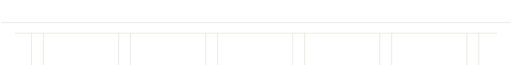
t = 0.00 s
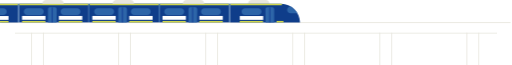
t = 1.67 s
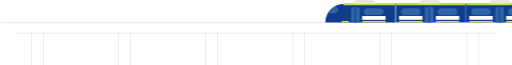
t = 3.33 s
t = 5.00 s: frame unchanged from t = 0.00 s, image omitted
t = 6.67 s: frame unchanged from t = 0.00 s, image omitted
t = 8.33 s: frame unchanged from t = 0.00 s, image omitted

The animated SVG that drew these frames (rendered in a browser with its animation timeline set to each time). Animation: 4 CSS @keyframes rules; frames cover the first 8.33 s, repeats indefinitely.

<?xml version="1.0" encoding="utf-8"?>
<!-- Generator: Adobe Illustrator 23.0.6, SVG Export Plug-In . SVG Version: 6.00 Build 0)  -->
<svg version="1.1" id="Layer_1" xmlns="http://www.w3.org/2000/svg" xmlns:xlink="http://www.w3.org/1999/xlink" x="0px" y="0px"
	 viewBox="0 0 600 76.6" style="enable-background:new 0 0 600 76.6;" xml:space="preserve">
<style type="text/css">
	.st0{fill:none;stroke:#E7E6DD;stroke-miterlimit:10;}
	.st1{fill:none;stroke:#E7E6DD;stroke-width:0.93;stroke-miterlimit:10;}
	.st2{fill:#064694;}
	.st3{fill:#0F3D8A;}
	.st4{fill:#FFFFFF;}
	.st5{fill:#2D65A8;}
	.st6{fill:none;stroke:#CFD64D;stroke-width:1.8074;stroke-miterlimit:10;}
	.st7{fill:none;stroke:#092E8C;stroke-width:0.794;stroke-miterlimit:10;}
	.st8{fill:#E7E6DD;}
	#english{ 
		opacity:0;
		<!-- fill:red; -->
		-webkit-animation:linear infinite;
    -webkit-animation-name: hideEnglish;
    -webkit-animation-duration: 15s;
	-webkit-animation-delay: 15s;
		}
	#hindi{ 
		opacity:0;
	-webkit-animation:linear infinite;
    -webkit-animation-name: hideHindi;
    -webkit-animation-duration: 15s;
	
	}
	
	#english-first{ 
		opacity:0;
		-webkit-animation:linear;
    -webkit-animation-name: hideEnglish1;
    -webkit-animation-duration: 15s;
	-webkit-animation-iteration-count: 1;
		}
	
	<!-- #mask-train{ background-color:#ababab;fill:#EFEFEF;} -->
	#train_1_{
	transform: translateX(-100%);
    -webkit-animation:linear infinite;
    -webkit-animation-name: run;
    -webkit-animation-duration: 15s;
	<!-- opacity:.5; -->
	}     
	@keyframes run {
		0% { transform: translateX(-100%);  }
  30% { transform: translateX(100%);  }
  55% { transform: translateX(100%);  }
  85% { transform: translateX(-100%);}
  100% { transform: translateX(-100%);  }
  }
@keyframes hideHindi {
  0% { opacity: 0;}
  15% { opacity: 0;  }
  16% { opacity: 1;  }
  70% { opacity: 1;}
  71% { opacity: 0;  }
  
  100% { opacity: 0;  }
}

@keyframes hideEnglish1 {
  0% { opacity: 0;}
  
  14.7% { opacity: 0; }
  15.1% { opacity: 0; }
  70% { opacity: 0;}
  71% { opacity: 1; }
  
  100% { opacity: 1; }
}
@keyframes hideEnglish {
  0% { opacity: 1;}
  
  14.7% { opacity: 1; }
  15.1% { opacity: 0; }
  70% { opacity: 0;}
  71% { opacity: 1; }
  
  100% { opacity: 1; }
}
</style>
<g id="bridge">
	<g id="bridge_1_">
		<line class="st0" x1="0" y1="26.6" x2="600" y2="26.6"/>
		<line class="st1" x1="16" y1="39.1" x2="584" y2="39.1"/>
		<line class="st1" x1="35.5" y1="38.6" x2="35.5" y2="76.6"/>
		<line class="st1" x1="49.5" y1="38.6" x2="49.5" y2="76.6"/>
		<line class="st1" x1="138.1" y1="38.6" x2="138.1" y2="76.6"/>
		<line class="st1" x1="152.1" y1="38.6" x2="152.1" y2="76.6"/>
		<line class="st1" x1="240.7" y1="38.6" x2="240.7" y2="76.6"/>
		<line class="st1" x1="254.7" y1="38.6" x2="254.7" y2="76.6"/>
		<line class="st1" x1="343.3" y1="38.6" x2="343.3" y2="76.6"/>
		<line class="st1" x1="357.3" y1="38.6" x2="357.3" y2="76.6"/>
		<line class="st1" x1="445.9" y1="38.6" x2="445.9" y2="76.6"/>
		<line class="st1" x1="459.9" y1="38.6" x2="459.9" y2="76.6"/>
		<line class="st1" x1="548.5" y1="38.6" x2="548.5" y2="76.6"/>
		<line class="st1" x1="562.5" y1="38.6" x2="562.5" y2="76.6"/>
	</g>
</g>
<!-- <g id="english">
	<path class="st2" d="M116.2,21.4V10.2h-0.1l-3.7,8.8h-1.6l-3.7-8.8H107v11.2h-1.9V7.1h2.7l3.8,9.1h0l3.8-9.1h2.7v14.3H116.2z"/>
	<path class="st2" d="M126.5,21.4c0-0.2-0.1-0.8-0.1-1h-0.1c-0.8,0.9-1.7,1.3-2.9,1.3c-1.9,0-3.5-1-3.5-2.9c0-2.4,2.2-3.2,3.9-3.2
		h2.5v-1.2c0-1.3-0.8-1.9-2.1-1.9c-1.1,0-2.1,0.4-2.1,1.4v0.3h-1.7v-0.2c0-2.1,1.9-2.9,3.8-2.9c2.1,0,3.9,0.8,3.9,3.1v5.2
		c0,0.6,0.1,1.7,0.2,2.1H126.5z M126.4,16.8H124c-1.2,0-2.2,0.4-2.2,1.7c0,1.1,0.9,1.6,2,1.6c1.7,0,2.6-0.9,2.6-2.3V16.8z"/>
	<path class="st2" d="M136.9,21.4V15c0-1.6-0.8-2.4-2-2.4c-1.4,0-2.5,1.1-2.5,2.9v5.8h-1.8V7.1h1.8v5.6h0c0.7-1.1,1.7-1.7,3-1.7
		c2.2,0,3.3,1.5,3.3,3.5v6.9H136.9z"/>
	<path class="st2" d="M147,21.4c0-0.2-0.1-0.8-0.1-1h-0.1c-0.8,0.9-1.7,1.3-2.9,1.3c-1.9,0-3.5-1-3.5-2.9c0-2.4,2.2-3.2,3.9-3.2h2.5
		v-1.2c0-1.3-0.8-1.9-2.1-1.9c-1.1,0-2.1,0.4-2.1,1.4v0.3H141v-0.2c0-2.1,1.9-2.9,3.8-2.9c2.1,0,3.9,0.8,3.9,3.1v5.2
		c0,0.6,0.1,1.7,0.2,2.1H147z M146.9,16.8h-2.4c-1.2,0-2.2,0.4-2.2,1.7c0,1.1,0.9,1.6,2,1.6c1.7,0,2.6-0.9,2.6-2.3V16.8z"/>
	<path class="st2" d="M166.5,21.4V10.2h-0.1l-3.7,8.8h-1.6l-3.7-8.8h-0.1v11.2h-1.9V7.1h2.7l3.8,9.1h0l3.8-9.1h2.7v14.3H166.5z"/>
	<path class="st2" d="M177.3,21.4v-1.5h-0.1c-0.7,1.1-1.7,1.7-3,1.7c-2.2,0-3.3-1.6-3.3-3.5v-6.9h1.8v6.3c0,1.6,0.8,2.4,2,2.4
		c1.4,0,2.5-1.1,2.5-2.9v-5.9h1.9v10.1H177.3z"/>
	<path class="st2" d="M193.8,21.4V15c0-1.5-0.7-2.4-1.9-2.4c-1.4,0-2.4,1.3-2.4,2.8v5.9h-1.8V15c0-1.5-0.6-2.4-1.9-2.4
		c-1.1,0-2.4,1-2.4,2.8v6h-1.8V11.2h1.8v1.5h0c0.7-1.1,1.7-1.7,3.1-1.7c1.5,0,2.4,0.7,2.9,1.7c0,0,0.1,0,0.1,0
		c0.7-1,1.7-1.7,3.2-1.7c2,0,3.3,1.4,3.3,3.3v7H193.8z"/>
	<path class="st2" d="M202.5,21.6c-1.1,0-2.2-0.6-2.7-1.3h0v1.1H198V7.1h1.8v5.5h0c0.7-1,1.8-1.6,2.9-1.6c2.2,0,3.7,1.4,3.7,3.6v3.1
		C206.4,20.4,204.5,21.6,202.5,21.6z M204.6,14.8c0-1.2-0.8-2.2-2.3-2.2c-1.2,0-2.5,1-2.5,2.5v2.6c0,1.5,1.3,2.4,2.5,2.4
		c1.1,0,2.2-0.7,2.2-2.3V14.8z"/>
	<path class="st2" d="M214.3,21.4c0-0.2-0.1-0.8-0.1-1h-0.1c-0.8,0.9-1.7,1.3-2.9,1.3c-1.9,0-3.5-1-3.5-2.9c0-2.4,2.2-3.2,3.9-3.2
		h2.5v-1.2c0-1.3-0.8-1.9-2.1-1.9c-1.1,0-2.1,0.4-2.1,1.4v0.3h-1.7v-0.2c0-2.1,1.9-2.9,3.8-2.9c2.1,0,3.9,0.8,3.9,3.1v5.2
		c0,0.6,0.1,1.7,0.2,2.1H214.3z M214.2,16.8h-2.4c-1.2,0-2.2,0.4-2.2,1.7c0,1.1,0.9,1.6,2,1.6c1.7,0,2.6-0.9,2.6-2.3V16.8z"/>
	<path class="st2" d="M218.4,9.2V7h1.8v2.2H218.4z M218.4,21.4V11.2h1.8v10.1H218.4z"/>
	<path class="st2" d="M238.1,21.4V10.2H238l-3.7,8.8h-1.6l-3.7-8.8H229v11.2h-1.9V7.1h2.7l3.8,9.1h0l3.8-9.1h2.7v14.3H238.1z"/>
	<path class="st2" d="M246.6,21.6c-2.5,0-4.6-1.3-4.6-4.1v-2.1c0-2.8,1.9-4.3,4.4-4.3c2.3,0,4.1,1.4,4.1,4v1.8h-6.5v0.6
		c0,1.5,1.1,2.6,2.8,2.6c0.9,0,1.8-0.6,2.4-1.3l1.4,0.7C249.6,20.9,248.1,21.6,246.6,21.6z M248.6,15c0-1.4-0.7-2.4-2.3-2.4
		c-1.5,0-2.5,0.9-2.5,2.4v0.5h4.7V15z"/>
	<path class="st2" d="M255.6,21.5c-1.3,0-2.7-0.5-2.7-2.4v-6.4h-1.7v-1.5h1.6V8h1.8v3.3h2.8v1.5h-2.8v6c0,0.9,0.5,1.2,1.2,1.2
		c0.6,0,1.1-0.1,1.6-0.3v1.5C256.9,21.4,256,21.5,255.6,21.5z"/>
	<path class="st2" d="M263.6,12.8c-0.3,0-0.9,0.1-1.2,0.2c-1,0.4-1.8,1.4-1.8,2.9v5.5h-1.8V11.2h1.8V13h0c0.8-1.2,2-2,3.3-2
		c0.3,0,0.7,0.1,0.9,0.1v1.7C264.7,12.8,263.7,12.8,263.6,12.8z"/>
	<path class="st2" d="M270.2,21.6c-2.5,0-4.3-1.4-4.3-4v-2.4c0-2.7,1.9-4.2,4.2-4.2c2.5,0,4.3,1.6,4.3,4.2v2.2
		C274.4,20.1,272.5,21.6,270.2,21.6z M272.5,15.1c0-1.5-0.7-2.5-2.4-2.5c-1.5,0-2.4,0.9-2.4,2.6v2.4c0,1.5,0.7,2.5,2.4,2.5
		c1.5,0,2.4-0.9,2.4-2.6V15.1z"/>
	<path class="st2" d="M285.9,21.6c-3,0-5.4-1.7-5.4-4.8V12c0-3.3,2.5-5.2,5.4-5.2c3.1,0,5.5,1.8,5.5,5v4.7
		C291.4,19.7,288.8,21.6,285.9,21.6z M285.8,8.6c-1.9,0-3.4,1.2-3.4,3.3v4.7c0,2,1.4,3.2,3.5,3.2c1.9,0,3.4-1.1,3.4-3.2v-4.8
		C289.4,9.8,288,8.6,285.8,8.6z"/>
	<path class="st2" d="M298.1,21.6c-1.1,0-2.2-0.5-2.7-1.3h-0.1v5h-1.8V11.2h1.8v1.4h0c0.7-1.1,1.8-1.6,2.9-1.6
		c2.2,0,3.7,1.4,3.7,3.6v3.1C302,20.4,300.1,21.6,298.1,21.6z M300.1,14.8c0-1.2-0.8-2.2-2.3-2.2c-1.2,0-2.5,1-2.5,2.5v2.6
		c0,1.5,1.3,2.4,2.5,2.4c1.1,0,2.2-0.7,2.2-2.3V14.8z"/>
	<path class="st2" d="M308.1,21.6c-2.5,0-4.6-1.3-4.6-4.1v-2.1c0-2.8,1.9-4.3,4.4-4.3c2.3,0,4.1,1.4,4.1,4v1.8h-6.5v0.6
		c0,1.5,1.1,2.6,2.8,2.6c0.9,0,1.8-0.6,2.4-1.3l1.4,0.7C311,20.9,309.6,21.6,308.1,21.6z M310.1,15c0-1.4-0.7-2.4-2.3-2.4
		c-1.5,0-2.5,0.9-2.5,2.4v0.5h4.7V15z"/>
	<path class="st2" d="M318.5,12.8c-0.3,0-0.9,0.1-1.2,0.2c-1,0.4-1.8,1.4-1.8,2.9v5.5h-1.8V11.2h1.8V13h0c0.8-1.2,2-2,3.3-2
		c0.3,0,0.7,0.1,0.9,0.1v1.7C319.6,12.8,318.6,12.8,318.5,12.8z"/>
	<path class="st2" d="M327.2,21.4c0-0.2-0.1-0.8-0.1-1h-0.1c-0.8,0.9-1.7,1.3-2.9,1.3c-1.9,0-3.5-1-3.5-2.9c0-2.4,2.2-3.2,3.9-3.2
		h2.5v-1.2c0-1.3-0.8-1.9-2.1-1.9c-1.1,0-2.1,0.4-2.1,1.4v0.3h-1.7v-0.2c0-2.1,1.9-2.9,3.8-2.9c2.1,0,3.9,0.8,3.9,3.1v5.2
		c0,0.6,0.1,1.7,0.2,2.1H327.2z M327.1,16.8h-2.4c-1.2,0-2.2,0.4-2.2,1.7c0,1.1,0.9,1.6,2,1.6c1.7,0,2.6-0.9,2.6-2.3V16.8z"/>
	<path class="st2" d="M334.5,21.5c-1.3,0-2.7-0.5-2.7-2.4v-6.4h-1.7v-1.5h1.6V8h1.8v3.3h2.8v1.5h-2.8v6c0,0.9,0.5,1.2,1.2,1.2
		c0.6,0,1.1-0.1,1.6-0.3v1.5C335.8,21.4,334.9,21.5,334.5,21.5z"/>
	<path class="st2" d="M337.8,9.2V7h1.8v2.2H337.8z M337.8,21.4V11.2h1.8v10.1H337.8z"/>
	<path class="st2" d="M345.9,21.6c-2.5,0-4.3-1.4-4.3-4v-2.4c0-2.7,1.9-4.2,4.2-4.2c2.5,0,4.3,1.6,4.3,4.2v2.2
		C350.1,20.1,348.2,21.6,345.9,21.6z M348.2,15.1c0-1.5-0.7-2.5-2.4-2.5c-1.5,0-2.4,0.9-2.4,2.6v2.4c0,1.5,0.7,2.5,2.4,2.5
		c1.5,0,2.4-0.9,2.4-2.6V15.1z"/>
	<path class="st2" d="M358.4,21.4V15c0-1.6-0.8-2.4-2-2.4c-1.4,0-2.5,1.1-2.5,2.9v5.8h-1.8V11.2h1.8v1.5h0c0.7-1.1,1.7-1.7,3.1-1.7
		c2.2,0,3.3,1.5,3.3,3.5v6.9H358.4z"/>
	<path class="st2" d="M372.2,21.6c-3,0-5.5-1.5-5.5-4.8V12c0-3.1,2.3-5.1,5.4-5.1c2.9,0,5.2,1.6,5.2,4.2v0.5h-1.9v-0.3
		c0-1.7-1.4-2.7-3.3-2.7c-1.9,0-3.4,1.1-3.4,3.2v4.8c0,2,1.4,3.2,3.5,3.2c1.9,0,3.2-1,3.2-2.7v-0.3h1.9v0.5
		C377.3,20.2,374.7,21.6,372.2,21.6z"/>
	<path class="st2" d="M383.1,21.6c-2.5,0-4.3-1.4-4.3-4v-2.4c0-2.7,1.9-4.2,4.2-4.2c2.5,0,4.3,1.6,4.3,4.2v2.2
		C387.3,20.1,385.4,21.6,383.1,21.6z M385.4,15.1c0-1.5-0.7-2.5-2.4-2.5c-1.5,0-2.4,0.9-2.4,2.6v2.4c0,1.5,0.7,2.5,2.4,2.5
		c1.5,0,2.4-0.9,2.4-2.6V15.1z"/>
	<path class="st2" d="M394,12.8c-0.3,0-0.9,0.1-1.2,0.2c-1,0.4-1.8,1.4-1.8,2.9v5.5h-1.8V11.2h1.8V13h0c0.8-1.2,2-2,3.3-2
		c0.3,0,0.7,0.1,0.9,0.1v1.7C395,12.8,394.1,12.8,394,12.8z"/>
	<path class="st2" d="M401.3,21.6c-1.1,0-2.2-0.5-2.7-1.3h-0.1v5h-1.8V11.2h1.8v1.4h0c0.7-1.1,1.8-1.6,2.9-1.6
		c2.2,0,3.7,1.4,3.7,3.6v3.1C405.2,20.4,403.3,21.6,401.3,21.6z M403.3,14.8c0-1.2-0.8-2.2-2.3-2.2c-1.2,0-2.5,1-2.5,2.5v2.6
		c0,1.5,1.3,2.4,2.5,2.4c1.1,0,2.2-0.7,2.2-2.3V14.8z"/>
	<path class="st2" d="M411,21.6c-2.5,0-4.3-1.4-4.3-4v-2.4c0-2.7,1.9-4.2,4.2-4.2c2.5,0,4.3,1.6,4.3,4.2v2.2
		C415.2,20.1,413.3,21.6,411,21.6z M413.3,15.1c0-1.5-0.7-2.5-2.4-2.5c-1.5,0-2.4,0.9-2.4,2.6v2.4c0,1.5,0.7,2.5,2.4,2.5
		c1.5,0,2.4-0.9,2.4-2.6V15.1z"/>
	<path class="st2" d="M421.9,12.8c-0.3,0-0.9,0.1-1.2,0.2c-1,0.4-1.8,1.4-1.8,2.9v5.5h-1.8V11.2h1.8V13h0c0.8-1.2,2-2,3.3-2
		c0.3,0,0.7,0.1,0.9,0.1v1.7C422.9,12.8,422,12.8,421.9,12.8z"/>
	<path class="st2" d="M430.5,21.4c0-0.2-0.1-0.8-0.1-1h-0.1c-0.8,0.9-1.7,1.3-2.9,1.3c-1.9,0-3.5-1-3.5-2.9c0-2.4,2.2-3.2,3.9-3.2
		h2.5v-1.2c0-1.3-0.8-1.9-2.1-1.9c-1.1,0-2.1,0.4-2.1,1.4v0.3h-1.7v-0.2c0-2.1,1.9-2.9,3.8-2.9c2.1,0,3.9,0.8,3.9,3.1v5.2
		c0,0.6,0.1,1.7,0.2,2.1H430.5z M430.4,16.8H428c-1.2,0-2.2,0.4-2.2,1.7c0,1.1,0.9,1.6,2,1.6c1.7,0,2.6-0.9,2.6-2.3V16.8z"/>
	<path class="st2" d="M437.8,21.5c-1.3,0-2.7-0.5-2.7-2.4v-6.4h-1.7v-1.5h1.6V8h1.8v3.3h2.8v1.5H437v6c0,0.9,0.5,1.2,1.2,1.2
		c0.6,0,1.1-0.1,1.6-0.3v1.5C439.1,21.4,438.3,21.5,437.8,21.5z"/>
	<path class="st2" d="M441.2,9.2V7h1.8v2.2H441.2z M441.2,21.4V11.2h1.8v10.1H441.2z"/>
	<path class="st2" d="M449.2,21.6c-2.5,0-4.3-1.4-4.3-4v-2.4c0-2.7,1.9-4.2,4.2-4.2c2.5,0,4.3,1.6,4.3,4.2v2.2
		C453.5,20.1,451.5,21.6,449.2,21.6z M451.6,15.1c0-1.5-0.7-2.5-2.4-2.5c-1.5,0-2.4,0.9-2.4,2.6v2.4c0,1.5,0.7,2.5,2.4,2.5
		c1.5,0,2.4-0.9,2.4-2.6V15.1z"/>
	<path class="st2" d="M461.8,21.4V15c0-1.6-0.8-2.4-2-2.4c-1.4,0-2.5,1.1-2.5,2.9v5.8h-1.8V11.2h1.8v1.5h0c0.7-1.1,1.7-1.7,3.1-1.7
		c2.2,0,3.3,1.5,3.3,3.5v6.9H461.8z"/>
	<path class="st2" d="M470.4,21.4V7.1h2v12.5h6.9v1.7H470.4z"/>
	<path class="st2" d="M484.1,21.5c-1.3,0-2.7-0.5-2.7-2.4v-6.4h-1.7v-1.5h1.6V8h1.8v3.3h2.8v1.5h-2.8v6c0,0.9,0.5,1.2,1.2,1.2
		c0.6,0,1.1-0.1,1.6-0.3v1.5C485.4,21.4,484.5,21.5,484.1,21.5z"/>
	<path class="st2" d="M493.6,21.4v-1.3h0c-0.6,0.9-1.8,1.5-2.9,1.5c-2.2,0-3.7-1.4-3.7-3.6v-3.1c0-2.6,2-3.8,4-3.8
		c1,0,2.1,0.5,2.6,1.3h0.1V7.1h1.8v14.3H493.6z M493.6,14.9c0-1.5-1.2-2.3-2.5-2.3c-1.1,0-2.3,0.7-2.3,2.3v3c0,1.2,0.8,2.2,2.3,2.2
		c1.2,0,2.5-0.9,2.5-2.4V14.9z"/>
</g>
<g id="english-first">
	<path class="st2" d="M116.2,21.4V10.2h-0.1l-3.7,8.8h-1.6l-3.7-8.8H107v11.2h-1.9V7.1h2.7l3.8,9.1h0l3.8-9.1h2.7v14.3H116.2z"/>
	<path class="st2" d="M126.5,21.4c0-0.2-0.1-0.8-0.1-1h-0.1c-0.8,0.9-1.7,1.3-2.9,1.3c-1.9,0-3.5-1-3.5-2.9c0-2.4,2.2-3.2,3.9-3.2
		h2.5v-1.2c0-1.3-0.8-1.9-2.1-1.9c-1.1,0-2.1,0.4-2.1,1.4v0.3h-1.7v-0.2c0-2.1,1.9-2.9,3.8-2.9c2.1,0,3.9,0.8,3.9,3.1v5.2
		c0,0.6,0.1,1.7,0.2,2.1H126.5z M126.4,16.8H124c-1.2,0-2.2,0.4-2.2,1.7c0,1.1,0.9,1.6,2,1.6c1.7,0,2.6-0.9,2.6-2.3V16.8z"/>
	<path class="st2" d="M136.9,21.4V15c0-1.6-0.8-2.4-2-2.4c-1.4,0-2.5,1.1-2.5,2.9v5.8h-1.8V7.1h1.8v5.6h0c0.7-1.1,1.7-1.7,3-1.7
		c2.2,0,3.3,1.5,3.3,3.5v6.9H136.9z"/>
	<path class="st2" d="M147,21.4c0-0.2-0.1-0.8-0.1-1h-0.1c-0.8,0.9-1.7,1.3-2.9,1.3c-1.9,0-3.5-1-3.5-2.9c0-2.4,2.2-3.2,3.9-3.2h2.5
		v-1.2c0-1.3-0.8-1.9-2.1-1.9c-1.1,0-2.1,0.4-2.1,1.4v0.3H141v-0.2c0-2.1,1.9-2.9,3.8-2.9c2.1,0,3.9,0.8,3.9,3.1v5.2
		c0,0.6,0.1,1.7,0.2,2.1H147z M146.9,16.8h-2.4c-1.2,0-2.2,0.4-2.2,1.7c0,1.1,0.9,1.6,2,1.6c1.7,0,2.6-0.9,2.6-2.3V16.8z"/>
	<path class="st2" d="M166.5,21.4V10.2h-0.1l-3.7,8.8h-1.6l-3.7-8.8h-0.1v11.2h-1.9V7.1h2.7l3.8,9.1h0l3.8-9.1h2.7v14.3H166.5z"/>
	<path class="st2" d="M177.3,21.4v-1.5h-0.1c-0.7,1.1-1.7,1.7-3,1.7c-2.2,0-3.3-1.6-3.3-3.5v-6.9h1.8v6.3c0,1.6,0.8,2.4,2,2.4
		c1.4,0,2.5-1.1,2.5-2.9v-5.9h1.9v10.1H177.3z"/>
	<path class="st2" d="M193.8,21.4V15c0-1.5-0.7-2.4-1.9-2.4c-1.4,0-2.4,1.3-2.4,2.8v5.9h-1.8V15c0-1.5-0.6-2.4-1.9-2.4
		c-1.1,0-2.4,1-2.4,2.8v6h-1.8V11.2h1.8v1.5h0c0.7-1.1,1.7-1.7,3.1-1.7c1.5,0,2.4,0.7,2.9,1.7c0,0,0.1,0,0.1,0
		c0.7-1,1.7-1.7,3.2-1.7c2,0,3.3,1.4,3.3,3.3v7H193.8z"/>
	<path class="st2" d="M202.5,21.6c-1.1,0-2.2-0.6-2.7-1.3h0v1.1H198V7.1h1.8v5.5h0c0.7-1,1.8-1.6,2.9-1.6c2.2,0,3.7,1.4,3.7,3.6v3.1
		C206.4,20.4,204.5,21.6,202.5,21.6z M204.6,14.8c0-1.2-0.8-2.2-2.3-2.2c-1.2,0-2.5,1-2.5,2.5v2.6c0,1.5,1.3,2.4,2.5,2.4
		c1.1,0,2.2-0.7,2.2-2.3V14.8z"/>
	<path class="st2" d="M214.3,21.4c0-0.2-0.1-0.8-0.1-1h-0.1c-0.8,0.9-1.7,1.3-2.9,1.3c-1.9,0-3.5-1-3.5-2.9c0-2.4,2.2-3.2,3.9-3.2
		h2.5v-1.2c0-1.3-0.8-1.9-2.1-1.9c-1.1,0-2.1,0.4-2.1,1.4v0.3h-1.7v-0.2c0-2.1,1.9-2.9,3.8-2.9c2.1,0,3.9,0.8,3.9,3.1v5.2
		c0,0.6,0.1,1.7,0.2,2.1H214.3z M214.2,16.8h-2.4c-1.2,0-2.2,0.4-2.2,1.7c0,1.1,0.9,1.6,2,1.6c1.7,0,2.6-0.9,2.6-2.3V16.8z"/>
	<path class="st2" d="M218.4,9.2V7h1.8v2.2H218.4z M218.4,21.4V11.2h1.8v10.1H218.4z"/>
	<path class="st2" d="M238.1,21.4V10.2H238l-3.7,8.8h-1.6l-3.7-8.8H229v11.2h-1.9V7.1h2.7l3.8,9.1h0l3.8-9.1h2.7v14.3H238.1z"/>
	<path class="st2" d="M246.6,21.6c-2.5,0-4.6-1.3-4.6-4.1v-2.1c0-2.8,1.9-4.3,4.4-4.3c2.3,0,4.1,1.4,4.1,4v1.8h-6.5v0.6
		c0,1.5,1.1,2.6,2.8,2.6c0.9,0,1.8-0.6,2.4-1.3l1.4,0.7C249.6,20.9,248.1,21.6,246.6,21.6z M248.6,15c0-1.4-0.7-2.4-2.3-2.4
		c-1.5,0-2.5,0.9-2.5,2.4v0.5h4.7V15z"/>
	<path class="st2" d="M255.6,21.5c-1.3,0-2.7-0.5-2.7-2.4v-6.4h-1.7v-1.5h1.6V8h1.8v3.3h2.8v1.5h-2.8v6c0,0.9,0.5,1.2,1.2,1.2
		c0.6,0,1.1-0.1,1.6-0.3v1.5C256.9,21.4,256,21.5,255.6,21.5z"/>
	<path class="st2" d="M263.6,12.8c-0.3,0-0.9,0.1-1.2,0.2c-1,0.4-1.8,1.4-1.8,2.9v5.5h-1.8V11.2h1.8V13h0c0.8-1.2,2-2,3.3-2
		c0.3,0,0.7,0.1,0.9,0.1v1.7C264.7,12.8,263.7,12.8,263.6,12.8z"/>
	<path class="st2" d="M270.2,21.6c-2.5,0-4.3-1.4-4.3-4v-2.4c0-2.7,1.9-4.2,4.2-4.2c2.5,0,4.3,1.6,4.3,4.2v2.2
		C274.4,20.1,272.5,21.6,270.2,21.6z M272.5,15.1c0-1.5-0.7-2.5-2.4-2.5c-1.5,0-2.4,0.9-2.4,2.6v2.4c0,1.5,0.7,2.5,2.4,2.5
		c1.5,0,2.4-0.9,2.4-2.6V15.1z"/>
	<path class="st2" d="M285.9,21.6c-3,0-5.4-1.7-5.4-4.8V12c0-3.3,2.5-5.2,5.4-5.2c3.1,0,5.5,1.8,5.5,5v4.7
		C291.4,19.7,288.8,21.6,285.9,21.6z M285.8,8.6c-1.9,0-3.4,1.2-3.4,3.3v4.7c0,2,1.4,3.2,3.5,3.2c1.9,0,3.4-1.1,3.4-3.2v-4.8
		C289.4,9.8,288,8.6,285.8,8.6z"/>
	<path class="st2" d="M298.1,21.6c-1.1,0-2.2-0.5-2.7-1.3h-0.1v5h-1.8V11.2h1.8v1.4h0c0.7-1.1,1.8-1.6,2.9-1.6
		c2.2,0,3.7,1.4,3.7,3.6v3.1C302,20.4,300.1,21.6,298.1,21.6z M300.1,14.8c0-1.2-0.8-2.2-2.3-2.2c-1.2,0-2.5,1-2.5,2.5v2.6
		c0,1.5,1.3,2.4,2.5,2.4c1.1,0,2.2-0.7,2.2-2.3V14.8z"/>
	<path class="st2" d="M308.1,21.6c-2.5,0-4.6-1.3-4.6-4.1v-2.1c0-2.8,1.9-4.3,4.4-4.3c2.3,0,4.1,1.4,4.1,4v1.8h-6.5v0.6
		c0,1.5,1.1,2.6,2.8,2.6c0.9,0,1.8-0.6,2.4-1.3l1.4,0.7C311,20.9,309.6,21.6,308.1,21.6z M310.1,15c0-1.4-0.7-2.4-2.3-2.4
		c-1.5,0-2.5,0.9-2.5,2.4v0.5h4.7V15z"/>
	<path class="st2" d="M318.5,12.8c-0.3,0-0.9,0.1-1.2,0.2c-1,0.4-1.8,1.4-1.8,2.9v5.5h-1.8V11.2h1.8V13h0c0.8-1.2,2-2,3.3-2
		c0.3,0,0.7,0.1,0.9,0.1v1.7C319.6,12.8,318.6,12.8,318.5,12.8z"/>
	<path class="st2" d="M327.2,21.4c0-0.2-0.1-0.8-0.1-1h-0.1c-0.8,0.9-1.7,1.3-2.9,1.3c-1.9,0-3.5-1-3.5-2.9c0-2.4,2.2-3.2,3.9-3.2
		h2.5v-1.2c0-1.3-0.8-1.9-2.1-1.9c-1.1,0-2.1,0.4-2.1,1.4v0.3h-1.7v-0.2c0-2.1,1.9-2.9,3.8-2.9c2.1,0,3.9,0.8,3.9,3.1v5.2
		c0,0.6,0.1,1.7,0.2,2.1H327.2z M327.1,16.8h-2.4c-1.2,0-2.2,0.4-2.2,1.7c0,1.1,0.9,1.6,2,1.6c1.7,0,2.6-0.9,2.6-2.3V16.8z"/>
	<path class="st2" d="M334.5,21.5c-1.3,0-2.7-0.5-2.7-2.4v-6.4h-1.7v-1.5h1.6V8h1.8v3.3h2.8v1.5h-2.8v6c0,0.9,0.5,1.2,1.2,1.2
		c0.6,0,1.1-0.1,1.6-0.3v1.5C335.8,21.4,334.9,21.5,334.5,21.5z"/>
	<path class="st2" d="M337.8,9.2V7h1.8v2.2H337.8z M337.8,21.4V11.2h1.8v10.1H337.8z"/>
	<path class="st2" d="M345.9,21.6c-2.5,0-4.3-1.4-4.3-4v-2.4c0-2.7,1.9-4.2,4.2-4.2c2.5,0,4.3,1.6,4.3,4.2v2.2
		C350.1,20.1,348.2,21.6,345.9,21.6z M348.2,15.1c0-1.5-0.7-2.5-2.4-2.5c-1.5,0-2.4,0.9-2.4,2.6v2.4c0,1.5,0.7,2.5,2.4,2.5
		c1.5,0,2.4-0.9,2.4-2.6V15.1z"/>
	<path class="st2" d="M358.4,21.4V15c0-1.6-0.8-2.4-2-2.4c-1.4,0-2.5,1.1-2.5,2.9v5.8h-1.8V11.2h1.8v1.5h0c0.7-1.1,1.7-1.7,3.1-1.7
		c2.2,0,3.3,1.5,3.3,3.5v6.9H358.4z"/>
	<path class="st2" d="M372.2,21.6c-3,0-5.5-1.5-5.5-4.8V12c0-3.1,2.3-5.1,5.4-5.1c2.9,0,5.2,1.6,5.2,4.2v0.5h-1.9v-0.3
		c0-1.7-1.4-2.7-3.3-2.7c-1.9,0-3.4,1.1-3.4,3.2v4.8c0,2,1.4,3.2,3.5,3.2c1.9,0,3.2-1,3.2-2.7v-0.3h1.9v0.5
		C377.3,20.2,374.7,21.6,372.2,21.6z"/>
	<path class="st2" d="M383.1,21.6c-2.5,0-4.3-1.4-4.3-4v-2.4c0-2.7,1.9-4.2,4.2-4.2c2.5,0,4.3,1.6,4.3,4.2v2.2
		C387.3,20.1,385.4,21.6,383.1,21.6z M385.4,15.1c0-1.5-0.7-2.5-2.4-2.5c-1.5,0-2.4,0.9-2.4,2.6v2.4c0,1.5,0.7,2.5,2.4,2.5
		c1.5,0,2.4-0.9,2.4-2.6V15.1z"/>
	<path class="st2" d="M394,12.8c-0.3,0-0.9,0.1-1.2,0.2c-1,0.4-1.8,1.4-1.8,2.9v5.5h-1.8V11.2h1.8V13h0c0.8-1.2,2-2,3.3-2
		c0.3,0,0.7,0.1,0.9,0.1v1.7C395,12.8,394.1,12.8,394,12.8z"/>
	<path class="st2" d="M401.3,21.6c-1.1,0-2.2-0.5-2.7-1.3h-0.1v5h-1.8V11.2h1.8v1.4h0c0.7-1.1,1.8-1.6,2.9-1.6
		c2.2,0,3.7,1.4,3.7,3.6v3.1C405.2,20.4,403.3,21.6,401.3,21.6z M403.3,14.8c0-1.2-0.8-2.2-2.3-2.2c-1.2,0-2.5,1-2.5,2.5v2.6
		c0,1.5,1.3,2.4,2.5,2.4c1.1,0,2.2-0.7,2.2-2.3V14.8z"/>
	<path class="st2" d="M411,21.6c-2.5,0-4.3-1.4-4.3-4v-2.4c0-2.7,1.9-4.2,4.2-4.2c2.5,0,4.3,1.6,4.3,4.2v2.2
		C415.2,20.1,413.3,21.6,411,21.6z M413.3,15.1c0-1.5-0.7-2.5-2.4-2.5c-1.5,0-2.4,0.9-2.4,2.6v2.4c0,1.5,0.7,2.5,2.4,2.5
		c1.5,0,2.4-0.9,2.4-2.6V15.1z"/>
	<path class="st2" d="M421.9,12.8c-0.3,0-0.9,0.1-1.2,0.2c-1,0.4-1.8,1.4-1.8,2.9v5.5h-1.8V11.2h1.8V13h0c0.8-1.2,2-2,3.3-2
		c0.3,0,0.7,0.1,0.9,0.1v1.7C422.9,12.8,422,12.8,421.9,12.8z"/>
	<path class="st2" d="M430.5,21.4c0-0.2-0.1-0.8-0.1-1h-0.1c-0.8,0.9-1.7,1.3-2.9,1.3c-1.9,0-3.5-1-3.5-2.9c0-2.4,2.2-3.2,3.9-3.2
		h2.5v-1.2c0-1.3-0.8-1.9-2.1-1.9c-1.1,0-2.1,0.4-2.1,1.4v0.3h-1.7v-0.2c0-2.1,1.9-2.9,3.8-2.9c2.1,0,3.9,0.8,3.9,3.1v5.2
		c0,0.6,0.1,1.7,0.2,2.1H430.5z M430.4,16.8H428c-1.2,0-2.2,0.4-2.2,1.7c0,1.1,0.9,1.6,2,1.6c1.7,0,2.6-0.9,2.6-2.3V16.8z"/>
	<path class="st2" d="M437.8,21.5c-1.3,0-2.7-0.5-2.7-2.4v-6.4h-1.7v-1.5h1.6V8h1.8v3.3h2.8v1.5H437v6c0,0.9,0.5,1.2,1.2,1.2
		c0.6,0,1.1-0.1,1.6-0.3v1.5C439.1,21.4,438.3,21.5,437.8,21.5z"/>
	<path class="st2" d="M441.2,9.2V7h1.8v2.2H441.2z M441.2,21.4V11.2h1.8v10.1H441.2z"/>
	<path class="st2" d="M449.2,21.6c-2.5,0-4.3-1.4-4.3-4v-2.4c0-2.7,1.9-4.2,4.2-4.2c2.5,0,4.3,1.6,4.3,4.2v2.2
		C453.5,20.1,451.5,21.6,449.2,21.6z M451.6,15.1c0-1.5-0.7-2.5-2.4-2.5c-1.5,0-2.4,0.9-2.4,2.6v2.4c0,1.5,0.7,2.5,2.4,2.5
		c1.5,0,2.4-0.9,2.4-2.6V15.1z"/>
	<path class="st2" d="M461.8,21.4V15c0-1.6-0.8-2.4-2-2.4c-1.4,0-2.5,1.1-2.5,2.9v5.8h-1.8V11.2h1.8v1.5h0c0.7-1.1,1.7-1.7,3.1-1.7
		c2.2,0,3.3,1.5,3.3,3.5v6.9H461.8z"/>
	<path class="st2" d="M470.4,21.4V7.1h2v12.5h6.9v1.7H470.4z"/>
	<path class="st2" d="M484.1,21.5c-1.3,0-2.7-0.5-2.7-2.4v-6.4h-1.7v-1.5h1.6V8h1.8v3.3h2.8v1.5h-2.8v6c0,0.9,0.5,1.2,1.2,1.2
		c0.6,0,1.1-0.1,1.6-0.3v1.5C485.4,21.4,484.5,21.5,484.1,21.5z"/>
	<path class="st2" d="M493.6,21.4v-1.3h0c-0.6,0.9-1.8,1.5-2.9,1.5c-2.2,0-3.7-1.4-3.7-3.6v-3.1c0-2.6,2-3.8,4-3.8
		c1,0,2.1,0.5,2.6,1.3h0.1V7.1h1.8v14.3H493.6z M493.6,14.9c0-1.5-1.2-2.3-2.5-2.3c-1.1,0-2.3,0.7-2.3,2.3v3c0,1.2,0.8,2.2,2.3,2.2
		c1.2,0,2.5-0.9,2.5-2.4V14.9z"/>
</g> -->
<!-- <path id="hindi" class="st2" d="M184.4,20.9h1.7V10.6h2.1V9.2h-11.4v1.4h2.5v4.1l-0.9,0.7c0,1,0.5,1.9,1.2,2.6h1.3v-1.8h3.5V20.9z
	 M184.4,10.6v4H181v-4H184.4z M195.6,21.2c-3.7-0.2-4.8-1.3-4.8-2.5c0-1,1-1.8,2.4-1.8c0.9,0,1.4,0.5,1.4,1c0,0.5-0.3,1-0.7,1.3
	l1.4,0.8c0.6-0.5,0.9-1.3,0.9-2c0-1.3-1-2.6-3-2.6c-0.6,0-1.1,0.1-1.6,0.3c-0.5-0.2-0.9-0.8-0.9-1.4c0-0.4,0.3-0.8,1-0.8h3.9v-3h1.9
	V9.2h-10.2v1.4h6.6v1.6h-2.6c-1.5,0-2.3,0.8-2.3,1.9c0,0.9,0.5,1.8,1.4,2.2c-0.7,0.5-1.2,1.3-1.2,2.2c0,2.4,2.4,3.7,5.8,4
	L195.6,21.2z M200.4,10.6h2.1V9.2h-5.9v1.4h2.1v10.3h1.7V10.6z M214.4,20.9h1.7V10.6h2.1V9.2h-11.4v1.4h2.5v4.1l-0.9,0.7
	c0,1,0.5,1.9,1.2,2.6h1.4v-1.8h3.5V20.9z M214.4,10.6v4H211v-4H214.4z M210.1,22.1l-1.2,1.1c1.3,1.8,3.4,3,5.6,3
	c2.6,0,3.6-1.6,3.6-3c0-1.5-1.2-2.7-2.7-2.7c-0.1,0-0.2,0-0.3,0c-1-0.1-2,0.4-2.7,1.2l1.2,1c0.3-0.5,0.9-0.8,1.4-0.8
	c0.7,0,1.2,0.5,1.3,1.2c0,0,0,0.1,0,0.1c0,1.1-0.9,1.6-1.9,1.6C212.7,24.7,211,23.7,210.1,22.1z M214.1,6.3c0,0.6,0.5,1.1,1.1,1.1
	c0,0,0,0,0,0c0.6,0,1.2-0.5,1.2-1.1c0,0,0,0,0,0c0-0.6-0.5-1.2-1.1-1.2c0,0,0,0-0.1,0C214.6,5.1,214.1,5.6,214.1,6.3
	C214.1,6.2,214.1,6.3,214.1,6.3L214.1,6.3z M226.4,20.9V10.6h2.1V9.2h-11.2v1.4h7.4v4.6c0,0.4-0.1,0.8-0.3,1.2l-3.3-2.7
	c0.4-0.2,0.8-0.4,1.3-0.4c0.4,0,0.8,0.1,1.2,0.2l-0.1-1.5c-0.4-0.1-0.8-0.2-1.3-0.1c-2-0.1-3.7,1.5-3.7,3.5c0,0,0,0.1,0,0.1
	c0,1.9,1.5,3.5,3.4,3.5c0.1,0,0.1,0,0.2,0c1,0,1.9-0.3,2.6-1.1h0.1v2.9H226.4z M222.3,17.7c-1.1,0.1-2.1-0.8-2.2-2
	c0-0.1,0-0.1,0-0.2c0-0.4,0.1-0.7,0.3-1l3.4,2.7C223.4,17.5,222.9,17.7,222.3,17.7z M235.5,5.8c0.4,0,0.8,0.1,1.2,0.3l0.5-1.4
	c-0.6-0.3-1.2-0.4-1.8-0.4c-1.5-0.1-2.7,1-2.8,2.5c0,0,0,0.1,0,0.1c0,0.9,0.4,1.8,1.2,2.2v0.1h-6.1v1.4h6.4v1.6h-2.5
	c-1.4,0-2.2,0.7-2.2,1.9c0.1,1.5,1.1,2.8,2.5,3.2l2.7-0.6c0.3,0.2,0.4,0.6,0.4,1c0,1.1-1.2,1.6-2.3,1.6h-0.5l-2.5-1.6
	c-0.4,0.2-0.7,0.6-0.7,1.1c0,0.9,0.8,1.9,2.8,1.9l3,2.6l1.8-1l-2.9-1.9v-0.1c1.5-0.1,3-1,3-2.7c0.1-1.1-0.5-2.1-1.5-2.5l-3,0.6
	c-0.6-0.2-1-0.7-1-1.2c0-0.5,0.2-0.9,1.2-0.9h3.4v-3h2.5V9.2h-2.6c-0.8-0.4-1.4-1.2-1.4-2.1c0-0.7,0.5-1.3,1.2-1.4
	C235.4,5.8,235.5,5.8,235.5,5.8z M250.1,20.9h1.7V10.6h2.1V9.2h-11.4v1.4h2.5v4.1l-0.9,0.7c0,1,0.5,1.9,1.2,2.6h1.4v-1.8h3.5V20.9z
	 M250.1,10.6v4h-3.5v-4H250.1z M250.3,9.4l1.4-0.1l-4.1-5l-1.9,0.4l1.5,1.7c0.9,1.1,1.9,2,3.1,2.9L250.3,9.4z M253,9.2v1.4h5.9v1.8
	l-1.9,0.6c-1.9,0.6-2.8,1.5-2.8,3.2c0.1,1.9,1.3,3.5,3.2,3.9l-2.6,2.6l1.9,0.5l2.1-2.5l2,2.5l1.9-0.5l-2.5-2.6
	c0.9-0.2,1.7-0.6,2.3-1.2l-0.9-1.4c-0.8,0.8-1.8,1.3-3,1.2c-1.3,0.1-2.5-0.8-2.6-2.2c0,0,0-0.1,0-0.1c0-1,0.3-1.6,2.1-2.1l2.6-0.7
	v-3h2.4V9.2L253,9.2z M266.1,20.9V10.6h2.1V9.2H266l-4-4.9L260,4.7l1.5,1.7c0.9,1,1.8,1.9,2.9,2.8h-2.1v1.4h2.1v10.3H266.1z
	 M280.3,14.7c-0.6,0-1.1-0.1-1.6-0.2c0-0.2,0.1-0.4,0.1-0.6v-3.3h3.2v3.8C281.4,14.6,280.9,14.7,280.3,14.7z M276,16.2L276,16.2
	c0.2,0,0.3,0,0.5,0c0.5,0,1-0.2,1.4-0.5c0.8,0.3,1.6,0.5,2.5,0.5c0.5,0,1,0,1.5-0.1v4.9h1.7V10.6h2.1V9.2h-13.3v1.4h4.6v3.2
	c0.1,0.5-0.3,1-0.8,1.1c-0.1,0-0.2,0-0.3,0c-0.6,0-1.2-0.4-1.6-0.9l-1.3,1l4.8,6.1l1.4-0.9l-2-2.5C276.8,17.1,276.4,16.7,276,16.2z
	 M281.7,6.3c0,0.6,0.5,1.1,1.1,1.1c0,0,0,0,0,0c0.6,0,1.2-0.5,1.2-1.1c0,0,0,0,0,0c0-0.6-0.5-1.2-1.1-1.2c0,0,0,0-0.1,0
	C282.2,5.1,281.6,5.6,281.7,6.3C281.6,6.2,281.6,6.3,281.7,6.3L281.7,6.3z M293.7,17.7L293.7,17.7l0.1,3.2h1.7V10.6h2.1V9.2h-12.7
	v1.4h8.9v3.7c0,2-1.2,3.2-2.9,3.2c-1.3,0-2-0.7-2-1.7c0-1.1,0.7-1.8,2.1-1.8h1.3v-1.5h-6.7v1.5h2.4v0.1c-0.6,0.5-0.9,1.2-0.9,1.9
	c0,1.6,1.3,3,3.4,3C291.7,19.1,292.9,18.6,293.7,17.7z M300.5,10.6h2.1V9.2h-5.9v1.4h2.1v10.3h1.7V10.6z M311.7,13.1L311.7,13.1
	c-0.5-0.4-1-0.6-1.5-0.5c-0.9,0-1.7,0.6-1.9,1.5h-0.1c-0.4-0.9-1.3-1.5-2.2-1.4c-1.7,0-3.1,1.4-3,3.1c0,0.1,0,0.2,0,0.3
	c0.1,2.2,1.3,4.1,3.3,5.1l1.1-1.2c-1.6-0.7-2.6-2.2-2.7-3.9c0-1.4,0.7-1.9,1.4-1.9c0.8,0,1.4,0.5,1.4,1.6v1.7h1.6v-1.7
	c0-1.2,0.5-1.7,1.4-1.7c0.5,0,0.9,0.2,1.3,0.5v6.3h1.7V10.6h2.1V9.2h-13.8v1.4h10V13.1z M316.9,17.3l0.9-0.4v-1.7h3.3v5.8h1.7V10.6
	h2.1V9.2h-10.3v1.4h6.5v3.1h-4.5l-1.2,0.9C315.4,15.7,316,16.7,316.9,17.3z M340.9,8.1l1.2-1c-1.5-2-3.8-3.1-6.3-3.1
	c-2.7,0-4.4,1.4-4.4,3.7v1.5h-2.1v1.4h2.1v10.3h1.7V10.6h2.1V9.2H333V7.7c0-1.4,1-2.2,2.7-2.2C337.7,5.5,339.6,6.5,340.9,8.1z
	 M336.5,17.3l0.9-0.4v-1.7h3.3v5.8h1.7V10.6h2.1V9.2h-10.3v1.4h6.5v3.1h-4.5l-1.2,0.9C335,15.7,335.6,16.7,336.5,17.3z M351,10.6
	v10.3h1.7V10.6h2.1V9.2h-11.1v1.4h2.6v3.5l-1.2,0.9c0,0.9,0.4,1.8,1.1,2.4h1.7v-6.8L351,10.6z M361.6,20.9h1.7V10.6h2.1V9.2h-11.4
	v1.4h2.5v4.1l-0.9,0.7c0,1,0.5,1.9,1.2,2.6h1.3v-1.8h3.5V20.9z M361.6,10.6v4h-3.5v-4H361.6z M384.7,8.1l1-1.1c-2.3-2-5.3-3.1-8.3-3
	c-3.8,0-5.7,1.5-5.7,3.9v1.2h-2.1v1.4h2.1v10.3h1.7V10.6h2.1V9.2h-2.1V8c0-1.5,1.1-2.4,3.9-2.4C380,5.5,382.7,6.4,384.7,8.1z
	 M384.7,13.1L384.7,13.1c-0.5-0.4-1-0.6-1.5-0.5c-0.9,0-1.7,0.6-1.9,1.5h-0.1c-0.4-0.9-1.3-1.5-2.2-1.4c-1.7,0-3,1.4-3,3.1
	c0,0.1,0,0.2,0,0.3c0.1,2.2,1.3,4.1,3.3,5.1l1.1-1.2c-1.6-0.7-2.6-2.2-2.7-3.9c0-1.4,0.7-1.9,1.4-1.9c0.8,0,1.4,0.5,1.4,1.6v1.7h1.6
	v-1.7c0-1.2,0.5-1.7,1.4-1.7c0.5,0,0.9,0.2,1.3,0.5v6.3h1.7V10.6h2.1V9.2h-13.8v1.4h10V13.1z M400.4,8.1l1.1-1c-1.8-2-4.3-3.1-7-3.1
	c-3,0-4.8,1.4-4.8,3.8v1.4h-2.1v1.4h2.1v10.3h1.7V10.6h2.1V9.2h-2.1V7.8c0-1.5,1-2.3,3.1-2.3C396.7,5.5,398.9,6.5,400.4,8.1z
	 M400.3,20.9h1.7V10.6h2.1V9.2h-11.4v1.4h2.5v4.1l-0.9,0.7c0,1,0.5,1.9,1.2,2.6h1.4v-1.8h3.5L400.3,20.9z M400.3,10.6v4h-3.5v-4
	H400.3z M403.2,9.2v1.4h5.9v1.8l-1.9,0.6c-1.9,0.6-2.8,1.5-2.8,3.2c0.1,2.4,2.1,4.2,4.5,4.1c0,0,0,0,0,0c1.4,0,2.7-0.5,3.7-1.4
	l-0.9-1.4c-0.8,0.8-1.8,1.3-3,1.2c-1.3,0.1-2.5-0.8-2.6-2.2c0,0,0-0.1,0-0.1c0-1,0.3-1.6,2.1-2.1l2.6-0.7v-3h2.4V9.2H403.2z
	 M407.4,4.6l-1.9,0.4l1.1,1.5c0.8,1.1,1.7,2,2.7,3l0.1,0.1l1.4-0.1L407.4,4.6z M423.2,10.6V9.2h-10.8v1.4h6.8v1.5h-2.5
	c-1-0.1-2,0.6-2.1,1.6c0,0.1,0,0.2,0,0.3c0.1,1.5,1.1,2.7,2.5,3.2l2.7-0.6c0.3,0.2,0.5,0.6,0.5,1c0,1.1-0.8,1.7-2.1,1.7
	c-1.6-0.1-3-1.1-3.6-2.6l-1.2,0.9c0.8,1.9,2.7,3.1,4.8,3.1c2.2,0,3.7-1.4,3.7-3.2c0-1.1-0.6-2.1-1.6-2.6l-3,0.6
	c-0.6-0.2-1-0.7-1-1.3c0-0.6,0.3-0.9,1.3-0.9h3.3v-3L423.2,10.6z"/> -->
	<!-- <g id="hindi">
		<path class="st2" d="M174.1,17.1H171v1.8h-1.6c-0.9-0.7-1.3-2-1.3-2.8l1-0.7v-3.8h-2.6V9.8h11.7v1.7h-2v10.2h-2.1V17.1z M171,11.5
			v3.7h3v-3.7H171z"/>
		<path class="st2" d="M184.8,23.5c-3.4-0.3-5.9-1.6-5.9-4.2c0-0.9,0.4-1.7,1.2-2.3c-0.9-0.5-1.4-1.3-1.4-2.3c0-1.2,0.9-2,2.5-2h2.4
			v-1.4h-6.4V9.8h10.4v1.7h-2v3h-3.9c-0.7,0-1,0.3-1,0.7c0,0.4,0.3,0.9,0.8,1.2c0.5-0.1,1.1-0.2,1.7-0.2c2,0,3.1,1.3,3.1,2.7
			c0,1-0.5,1.7-0.9,2.2l-1.7-1c0.4-0.4,0.7-0.8,0.7-1.3c0-0.5-0.4-0.8-1.2-0.8c-1.4,0-2.3,0.7-2.3,1.7c0,1.1,1,2.1,4.8,2.4
			L184.8,23.5z"/>
		<path class="st2" d="M190.7,21.7h-2.1V11.5h-2V9.8h6.1v1.7h-2V21.7z"/>
		<path class="st2" d="M204.5,17.1h-3.1v1.8h-1.6c-0.9-0.7-1.3-2-1.3-2.8l1-0.7v-3.8h-2.6V9.8h11.7v1.7h-2v10.2h-2.1V17.1z
			 M201.4,11.5v3.7h3v-3.7H201.4z"/>
		<path class="st2" d="M204.7,25.4c0.9,0,1.8-0.4,1.8-1.4c0-0.7-0.5-1.1-1.1-1.1c-0.7,0-1.1,0.3-1.4,0.8l-1.4-1.2
			c0.6-0.8,1.5-1.3,2.9-1.3c1.7,0,3.1,1.1,3.1,2.8c0,1.5-1.1,3.1-3.8,3.1c-2.8,0-4.8-1.7-5.8-3l1.5-1.4
			C201.4,24.3,202.8,25.4,204.7,25.4z"/>
		<path class="st2" d="M205.4,5.5c0.8,0,1.4,0.6,1.4,1.4c0,0.7-0.6,1.3-1.4,1.3c-0.8,0-1.4-0.6-1.4-1.3
			C204.1,6.1,204.7,5.5,205.4,5.5z"/>
		<path class="st2" d="M214.9,21.7V19h-0.1c-0.4,0.5-1.3,1-2.5,1c-2.1,0-3.7-1.5-3.7-3.6c0-2.3,1.9-3.7,3.7-3.7c0.5,0,0.9,0,1.3,0.2
			l0.1,1.8c-0.4-0.1-0.8-0.2-1.2-0.2s-0.7,0.1-1,0.3l3,2.4c0.2-0.3,0.3-0.7,0.3-1.1v-4.4h-7.4V9.8H219v1.7h-2v10.2H214.9z
			 M213.9,17.8l-3.1-2.4c-0.1,0.3-0.2,0.6-0.2,0.9c0,1.1,0.9,1.9,2,1.9C213.1,18.2,213.6,18.1,213.9,17.8z"/>
		<path class="st2" d="M224.8,7.7c0,0.8,0.6,1.6,1.4,2.1h2.6v1.7h-2.4v3H223c-1,0-1.2,0.3-1.2,0.8c0,0.4,0.3,0.9,0.9,1.1l3-0.7
			c0.9,0.3,1.6,1.2,1.6,2.6c0,1.6-1.3,2.6-2.8,2.8v0.1l3,1.8l-2.2,1.2l-3.1-2.7c-2.1,0-2.9-1.1-2.9-2c0-0.6,0.3-1.1,0.8-1.3l2.6,1.7
			h0.4c1.1,0,2.2-0.5,2.2-1.5c0-0.4-0.2-0.7-0.4-0.8l-2.5,0.6c-1.7-0.6-2.8-2-2.8-3.4c0-1.2,0.8-1.9,2.3-1.9h2.4v-1.3H218V9.8h6.2
			V9.7c-0.6-0.4-1.3-1.2-1.3-2.4c0-1.7,1.4-2.7,3-2.7c0.9,0,1.5,0.2,1.9,0.4l-0.6,1.7c-0.3-0.2-0.7-0.3-1.1-0.3
			C225.3,6.4,224.8,7,224.8,7.7z"/>
		<path class="st2" d="M240.6,17.1h-3.1v1.8h-1.6c-0.9-0.7-1.3-2-1.3-2.8l1-0.7v-3.8h-2.6V9.8h11.7v1.7h-2v10.2h-2.1V17.1z
			 M237.5,11.5v3.7h3v-3.7H237.5z"/>
		<path class="st2" d="M240.6,9.9c-1-0.6-2.3-1.8-3.2-2.9l-1.5-1.7l2.3-0.5l4.2,5.1l-1.8,0.1L240.6,9.9z"/>
		<path class="st2" d="M254.1,9.8v1.7h-2.4v3l-2.6,0.7c-1.9,0.5-2.1,1.2-2.1,2.1c0,1,0.8,2,2.4,2c1.2,0,2.2-0.4,3.1-1.4l1,1.7
			c-0.7,0.7-1.5,1.1-2.4,1.3l2.6,2.6l-2.3,0.5l-1.7-2.3l-1.8,2.3l-2.3-0.6l2.6-2.6c-1.9-0.6-3.2-2.2-3.2-4.1c0-1.8,0.9-2.8,3-3.4
			l1.7-0.5v-1.6h-5.9V9.8H254.1z"/>
		<path class="st2" d="M255.1,21.7V11.5h-2V9.8h2c-1-0.6-2.1-1.8-3.1-2.8l-1.5-1.7l2.3-0.5l4.2,5h2.2v1.7h-2v10.2H255.1z"/>
		<path class="st2" d="M268.8,18.6l1.8,2.3l-1.7,1.1l-4.9-6.2l1.6-1.2c0.5,0.6,0.8,0.9,1.5,0.9c0.6,0,0.9-0.3,0.9-1v-3h-4.6V9.8H277
			v1.7h-2v10.2h-2.1V17c-0.4,0.1-0.8,0.1-1.4,0.1c-1,0-1.9-0.2-2.5-0.6c-0.4,0.3-0.8,0.4-1.3,0.5c-0.1,0-0.2,0-0.3,0l0,0.1
			C267.8,17.5,268.1,17.9,268.8,18.6z M272.9,15v-3.6H270v3c0,0.2,0,0.5-0.1,0.6c0.4,0.1,0.8,0.2,1.4,0.2
			C271.8,15.3,272.4,15.2,272.9,15z"/>
		<path class="st2" d="M273.9,5.5c0.8,0,1.4,0.6,1.4,1.4c0,0.7-0.6,1.3-1.4,1.3c-0.8,0-1.4-0.6-1.4-1.3
			C272.5,6.1,273.1,5.5,273.9,5.5z"/>
		<path class="st2" d="M281.7,20c-2.3,0-3.5-1.4-3.5-3c0-1.1,0.5-1.6,0.9-1.9V15h-2.4v-1.8h6.8V15h-1.2c-1.3,0-2,0.7-2,1.7
			c0,0.9,0.6,1.6,1.9,1.6c1.6,0,2.7-1.2,2.7-3.2v-3.6H276V9.8h13v1.7h-2v10.2h-2.1v-3h-0.1C284.4,19.2,283.5,20,281.7,20z"/>
		<path class="st2" d="M298,11.5h-10V9.8h14.1v1.7h-2v10.2H298v-6.3c-0.2-0.2-0.6-0.4-1.1-0.4c-0.8,0-1.2,0.5-1.2,1.6v1.7h-1.9v-1.8
			c0-1-0.5-1.5-1.2-1.5c-0.6,0-1.3,0.4-1.3,1.8c0,1.3,0.7,2.7,2.6,3.7l-1.4,1.4c-2-1.1-3.4-3-3.4-5.2c0-2.4,1.6-3.5,3.2-3.5
			c1.1,0,1.9,0.5,2.3,1.4h0.1c0.2-1,1.1-1.4,1.8-1.4c0.5,0,1.1,0.2,1.4,0.5h0.1V11.5z"/>
		<path class="st2" d="M301.9,15.3l1.5-1.1h4.3v-2.8h-6.6V9.8h10.7v1.7h-2v10.2h-2.1V16h-3v1.9l-1,0.5
			C302.6,17.9,301.9,16.9,301.9,15.3z"/>
		<path class="st2" d="M323.5,17.1h-3.1v1.8h-1.6c-0.9-0.7-1.3-2-1.3-2.8l1-0.7v-3.8h-2.6V9.8h11.7v1.7h-2v10.2h-2.1V17.1z
			 M320.5,11.5v3.7h3v-3.7H320.5z"/>
		<path class="st2" d="M334.3,23.5c-3.4-0.3-5.9-1.6-5.9-4.2c0-0.9,0.4-1.7,1.2-2.3c-0.9-0.5-1.4-1.3-1.4-2.3c0-1.2,0.9-2,2.5-2h2.4
			v-1.4h-6.4V9.8H337v1.7h-2v3h-3.9c-0.7,0-1,0.3-1,0.7c0,0.4,0.3,0.9,0.8,1.2c0.5-0.1,1.1-0.2,1.7-0.2c2,0,3.1,1.3,3.1,2.7
			c0,1-0.5,1.7-0.9,2.2l-1.7-1c0.4-0.4,0.7-0.8,0.7-1.3c0-0.5-0.4-0.8-1.2-0.8c-1.4,0-2.3,0.7-2.3,1.7c0,1.1,1,2.1,4.8,2.4
			L334.3,23.5z"/>
		<path class="st2" d="M340.2,21.7h-2.1V11.5h-2V9.8h6.1v1.7h-2V21.7z"/>
		<path class="st2" d="M348.9,17.1h-3.1v1.8h-1.6c-0.9-0.7-1.3-2-1.3-2.8l1-0.7v-3.8h-2.6V9.8h11.7v1.7h-2v10.2h-2.1V17.1z
			 M345.8,11.5v3.7h3v-3.7H345.8z"/>
		<path class="st2" d="M349.8,5.5c0.8,0,1.4,0.6,1.4,1.4c0,0.7-0.6,1.3-1.4,1.3c-0.8,0-1.3-0.6-1.3-1.3
			C348.5,6.1,349.1,5.5,349.8,5.5z"/>
		<path class="st2" d="M360.7,11.5v3h-3.3c-1.1,0-1.3,0.2-1.3,0.7c0,0.4,0.3,0.9,0.9,1.2l2.9-0.6c1,0.3,1.7,1.4,1.7,2.7
			c0,1.9-1.5,3.3-3.9,3.3c-2.6,0-4.1-1.7-4.9-3.3l1.4-1c0.7,1.5,2,2.6,3.5,2.6c1.2,0,1.9-0.6,1.9-1.6c0-0.4-0.2-0.7-0.4-0.9l-2.6,0.6
			c-1.7-0.7-2.7-2.1-2.7-3.4c0-1.2,0.8-1.9,2.3-1.9h2.3v-1.3h-6.7V9.8H363v1.7H360.7z"/>
		<path class="st2" d="M369.1,19.3c-0.6,0.9-1.4,1.4-2.8,1.4c-2,0-3.2-1.5-3.2-3.7c0-2.3,1.4-3.8,3.4-3.8c1.4,0,2.2,0.8,2.6,1.4
			c0.4-0.6,0.8-1,1.5-1.2v-1.9H362V9.8h14.2v1.7h-3.5v1.9c1.5,0.3,2.4,1.7,2.4,3.6c0,2.3-1.4,3.7-3.4,3.7
			C370.3,20.7,369.4,20,369.1,19.3z M368.4,16.2L368.4,16.2c-0.3-0.8-0.9-1.3-1.7-1.3c-1,0-1.5,0.8-1.5,2.1c0,1.2,0.4,2,1.3,2
			C367.6,19,367.9,17.9,368.4,16.2z M373.1,17c0-1.2-0.4-2-1.4-2c-1.1,0-1.4,1.3-1.9,2.7l0,0.1c0.3,0.8,0.9,1.3,1.7,1.3
			C372.5,19.1,373.1,18.2,373.1,17z"/>
		<path class="st2" d="M388,17.1h-3.1v1.8h-1.6c-0.9-0.7-1.3-2-1.3-2.8l1-0.7v-3.8h-2.6V9.8H392v1.7h-2v10.2H388V17.1z M384.9,11.5
			v3.7h3v-3.7H384.9z"/>
		<path class="st2" d="M396.4,19.5c-2.3,0-4.1-1.7-4.2-4.5c1.5-0.3,2.5-0.8,2.5-2c0-0.5-0.2-1.1-0.6-1.6h-3V9.8h12.1v1.7h-2v10.2
			h-2.1v-3.2H399C398.6,19,397.7,19.5,396.4,19.5z M396.7,17.7c1.5,0,2.4-0.9,2.4-2.4v-3.8H396v0.1c0.5,0.5,0.8,1.1,0.8,1.8
			c0,1.3-1,2.2-2.3,2.4C394.6,16.8,395.3,17.7,396.7,17.7z"/>
		<path class="st2" d="M406.3,21.7h-2.1V11.5h-2V9.8h6.1v1.7h-2V21.7z"/>
		<path class="st2" d="M404.9,7.8c0,0.8,0.6,1.5,1.4,2v0.1h-2.1V9.7c-0.6-0.4-1.2-1.2-1.2-2.3c0-1.6,1.4-2.8,3-2.8
			c0.9,0,1.5,0.2,1.9,0.4l-0.5,1.7c-0.3-0.2-0.7-0.3-1.1-0.3C405.5,6.5,404.9,7,404.9,7.8z"/>
		<path class="st2" d="M413.8,6.4c-1.5,0-2.4,0.7-2.4,2v1.4h2v1.7h-2v10.2h-2.1V11.5h-2V9.8h2V8.4c0-2.4,1.9-3.8,4.5-3.8
			c3.3,0,5.5,1.9,6.2,3l-1.4,1.2C417.8,7.6,416.2,6.4,413.8,6.4z"/>
		<path class="st2" d="M415.6,17c0,1.2,1,1.9,2.2,1.9c0.5,0,1-0.2,1.2-0.4v-1.8l1.4-0.5c0.6,0.3,1.2,0.8,1.2,1.8
			c0,0.7-0.3,1.2-0.7,1.6l2.2,2.6l-2.4,0.6l-1.2-2.4c-0.5,0.1-1,0.2-1.5,0.2c-2.5,0-4.5-1.7-4.5-4.1c0-1.8,1-2.9,3.1-3.4l1.8-0.4
			v-1.4h-6V9.8h10.8v1.7h-2.6v2.8l-2.6,0.6C416.2,15.4,415.6,16,415.6,17z"/>
		<path class="st2" d="M423.5,16.9c0-2.4,1.7-3.5,3.5-3.5h2.4v-1.9h-7.3V9.8h11.4v1.7h-2v10.2h-2.1v-6.5h-2.1c-1,0-1.7,0.6-1.7,1.7
			c0,1.5,0.8,2.7,2.1,3.6l-1.5,1.3C424.9,20.9,423.5,19.2,423.5,16.9z"/>
	</g> -->
<g id="train_1_">
	<path class="st3" d="M175.1,26.4H92.8C92.9,14.1,103,4.2,115.4,4.3l0,0h59.8"/>
	<path class="st4" d="M128.3,8.6"/>
	<rect x="175.1" y="4.3" class="st5" width="1.4" height="22.1"/>
	<rect x="258" y="4.3" class="st5" width="1.4" height="22.1"/>
	<rect x="340.8" y="4.3" class="st5" width="1.4" height="22.1"/>
	<rect x="423.5" y="4.3" class="st5" width="1.4" height="22.1"/>
	<g>
		<line class="st6" x1="112.2" y1="25.6" x2="120.4" y2="25.6"/>
		<line class="st6" x1="136.3" y1="25.6" x2="163.8" y2="25.6"/>
		<rect x="136.2" y="18.9" class="st4" width="27.6" height="4.5"/>
		<path class="st5" d="M133.4,26.4h-10.2V11.2c-0.1-1.3,0.8-2.4,2.1-2.6h6.2c1.3,0.1,2.2,1.3,2.1,2.6l0,0L133.4,26.4z"/>
		<line class="st7" x1="128.3" y1="8.8" x2="128.3" y2="26.4"/>
		<path class="st5" d="M141.9,9.8h15.9c2.1,0,3.8,1.7,3.8,3.8v0.3c0,2.1-1.7,3.8-3.8,3.8h-15.9c-2.1,0-3.8-1.7-3.8-3.8v-0.3
			C138.1,11.5,139.8,9.8,141.9,9.8z"/>
		<line class="st6" x1="114" y1="5.2" x2="174.9" y2="5.2"/>
		<path class="st5" d="M104.2,15.6c2.1,0,3.8-1.7,3.8-3.8l0,0v-0.3c0-2.1-1.7-3.8-3.8-3.8l0,0h-0.6c-3.1,2-5.9,4.7-7.6,7.9
			L104.2,15.6z"/>
	</g>
	<path class="st8" d="M130.5,0h16.7c2.4,0,4.3,1.9,4.3,4.3l0,0h-25.3C126.2,2,128.1,0,130.5,0z"/>
	<path class="st8" d="M450.3,0H467c2.4,0,4.3,1.9,4.3,4.3l0,0H446C446,2,447.9,0,450.3,0z"/>
	<rect x="176.5" y="4.3" class="st3" width="81.5" height="22.1"/>
	<g>
		<line class="st6" x1="179.7" y1="25.6" x2="207.3" y2="25.6"/>
		<line class="st6" x1="223.1" y1="25.6" x2="250.7" y2="25.6"/>
		<path class="st5" d="M220.4,26.4h-10.2V11.2c-0.1-1.3,0.8-2.4,2.1-2.6h6.2c1.3,0.1,2.2,1.3,2.1,2.6l0,0L220.4,26.4z"/>
		<line class="st7" x1="215.2" y1="8.8" x2="215.2" y2="26.4"/>
		<path class="st5" d="M185.6,9.8h15.9c2.1,0,3.8,1.7,3.8,3.8v0.3c0,2.1-1.7,3.8-3.8,3.8h-15.9c-2.1,0-3.8-1.7-3.8-3.8v-0.3
			C181.9,11.5,183.5,9.8,185.6,9.8z"/>
		<path class="st5" d="M228.9,9.8h15.9c2.1,0,3.8,1.7,3.8,3.8v0.3c0,2.1-1.7,3.8-3.8,3.8h-15.9c-2.1,0-3.8-1.7-3.8-3.8v-0.3
			C225.1,11.5,226.8,9.8,228.9,9.8z"/>
		<line class="st6" x1="176.5" y1="5.2" x2="257.9" y2="5.2"/>
		<rect x="179.7" y="18.8" class="st4" width="27.6" height="4.5"/>
		<rect x="223.1" y="18.8" class="st4" width="27.6" height="4.5"/>
		<path class="st8" d="M207.9,0h16.7c2.4,0,4.3,1.9,4.3,4.3h-25.3C203.5,1.9,205.5,0,207.9,0z"/>
	</g>
	<rect x="259.3" y="4.3" class="st3" width="81.5" height="22.1"/>
	<g>
		<line class="st6" x1="262.5" y1="25.6" x2="290.1" y2="25.6"/>
		<line class="st6" x1="306" y1="25.6" x2="333.6" y2="25.6"/>
		<path class="st5" d="M303.3,26.4H293V11.2c-0.1-1.3,0.8-2.4,2.1-2.6h6.2c1.3,0.1,2.2,1.3,2.1,2.6l0,0L303.3,26.4z"/>
		<line class="st7" x1="298" y1="8.8" x2="298" y2="26.4"/>
		<path class="st5" d="M268.5,9.8h15.9c2.1,0,3.8,1.7,3.8,3.8v0.3c0,2.1-1.7,3.8-3.8,3.8h-15.9c-2.1,0-3.8-1.7-3.8-3.8v-0.3
			C264.7,11.5,266.4,9.8,268.5,9.8z"/>
		<path class="st5" d="M311.7,9.8h15.9c2.1,0,3.8,1.7,3.8,3.8v0.3c0,2.1-1.7,3.8-3.8,3.8h-15.9c-2.1,0-3.8-1.7-3.8-3.8v-0.3
			C308,11.5,309.6,9.8,311.7,9.8z"/>
		<line class="st6" x1="259.4" y1="5.2" x2="340.8" y2="5.2"/>
		<rect x="262.5" y="18.8" class="st4" width="27.6" height="4.5"/>
		<rect x="306" y="18.8" class="st4" width="27.6" height="4.5"/>
		<path class="st8" d="M290.7,0h16.7c2.4,0,4.3,1.9,4.3,4.3h-25.3C286.3,1.9,288.3,0,290.7,0z"/>
	</g>
	<rect x="342" y="4.3" class="st3" width="81.5" height="22.1"/>
	<g>
		<line class="st6" x1="345.2" y1="25.6" x2="372.8" y2="25.6"/>
		<line class="st6" x1="388.7" y1="25.6" x2="416.3" y2="25.6"/>
		<path class="st5" d="M386,26.4h-10.2V11.2c-0.1-1.3,0.8-2.4,2.1-2.6h6.2c1.3,0.1,2.2,1.3,2.1,2.6l0,0L386,26.4z"/>
		<line class="st7" x1="380.7" y1="8.8" x2="380.7" y2="26.4"/>
		<path class="st5" d="M351.2,9.8H367c2.1,0,3.8,1.7,3.8,3.8v0.3c0,2.1-1.7,3.8-3.8,3.8h-15.9c-2.1,0-3.8-1.7-3.8-3.8v-0.3
			C347.4,11.5,349.1,9.8,351.2,9.8z"/>
		<path class="st5" d="M394.4,9.8h15.9c2.1,0,3.8,1.7,3.8,3.8v0.3c0,2.1-1.7,3.8-3.8,3.8h-15.9c-2.1,0-3.8-1.7-3.8-3.8v-0.3
			C390.7,11.5,392.3,9.8,394.4,9.8z"/>
		<line class="st6" x1="342.1" y1="5.2" x2="423.5" y2="5.2"/>
		<rect x="345.2" y="18.8" class="st4" width="27.6" height="4.5"/>
		<rect x="388.7" y="18.8" class="st4" width="27.6" height="4.5"/>
		<path class="st8" d="M373.4,0h16.7c2.4,0,4.3,1.9,4.3,4.3h-25.3C369,1.9,371,0,373.4,0z"/>
	</g>
	<path class="st3" d="M424.9,4.3h59.8l0,0c12.3-0.1,22.5,9.8,22.6,22.1h-82.3"/>
	<g>
		<line class="st6" x1="479.6" y1="25.6" x2="487.8" y2="25.6"/>
		<line class="st6" x1="436.2" y1="25.6" x2="463.7" y2="25.6"/>
		<rect x="436.3" y="18.9" class="st4" width="27.6" height="4.5"/>
		<path class="st5" d="M466.5,11.2L466.5,11.2c-0.1-1.4,0.8-2.5,2.1-2.6h6.2c1.3,0.2,2.2,1.4,2.1,2.6v15.3h-10.2L466.5,11.2z"/>
		<line class="st7" x1="471.7" y1="26.4" x2="471.7" y2="8.8"/>
		<path class="st5" d="M461.9,13.6v0.3c0,2.1-1.7,3.8-3.8,3.8h-15.9c-2.1,0-3.8-1.7-3.8-3.8v-0.3c0-2.1,1.7-3.8,3.8-3.8h15.9
			C460.2,9.8,461.9,11.5,461.9,13.6z"/>
		<line class="st6" x1="425.1" y1="5.2" x2="486" y2="5.2"/>
		<path class="st5" d="M504.1,15.7c-1.8-3.2-4.5-6-7.6-7.9h-0.6l0,0c-2.1,0-3.8,1.7-3.8,3.8v0.3l0,0c0,2.1,1.7,3.8,3.8,3.8
			L504.1,15.7z"/>
	</g>
</g>
</svg>
